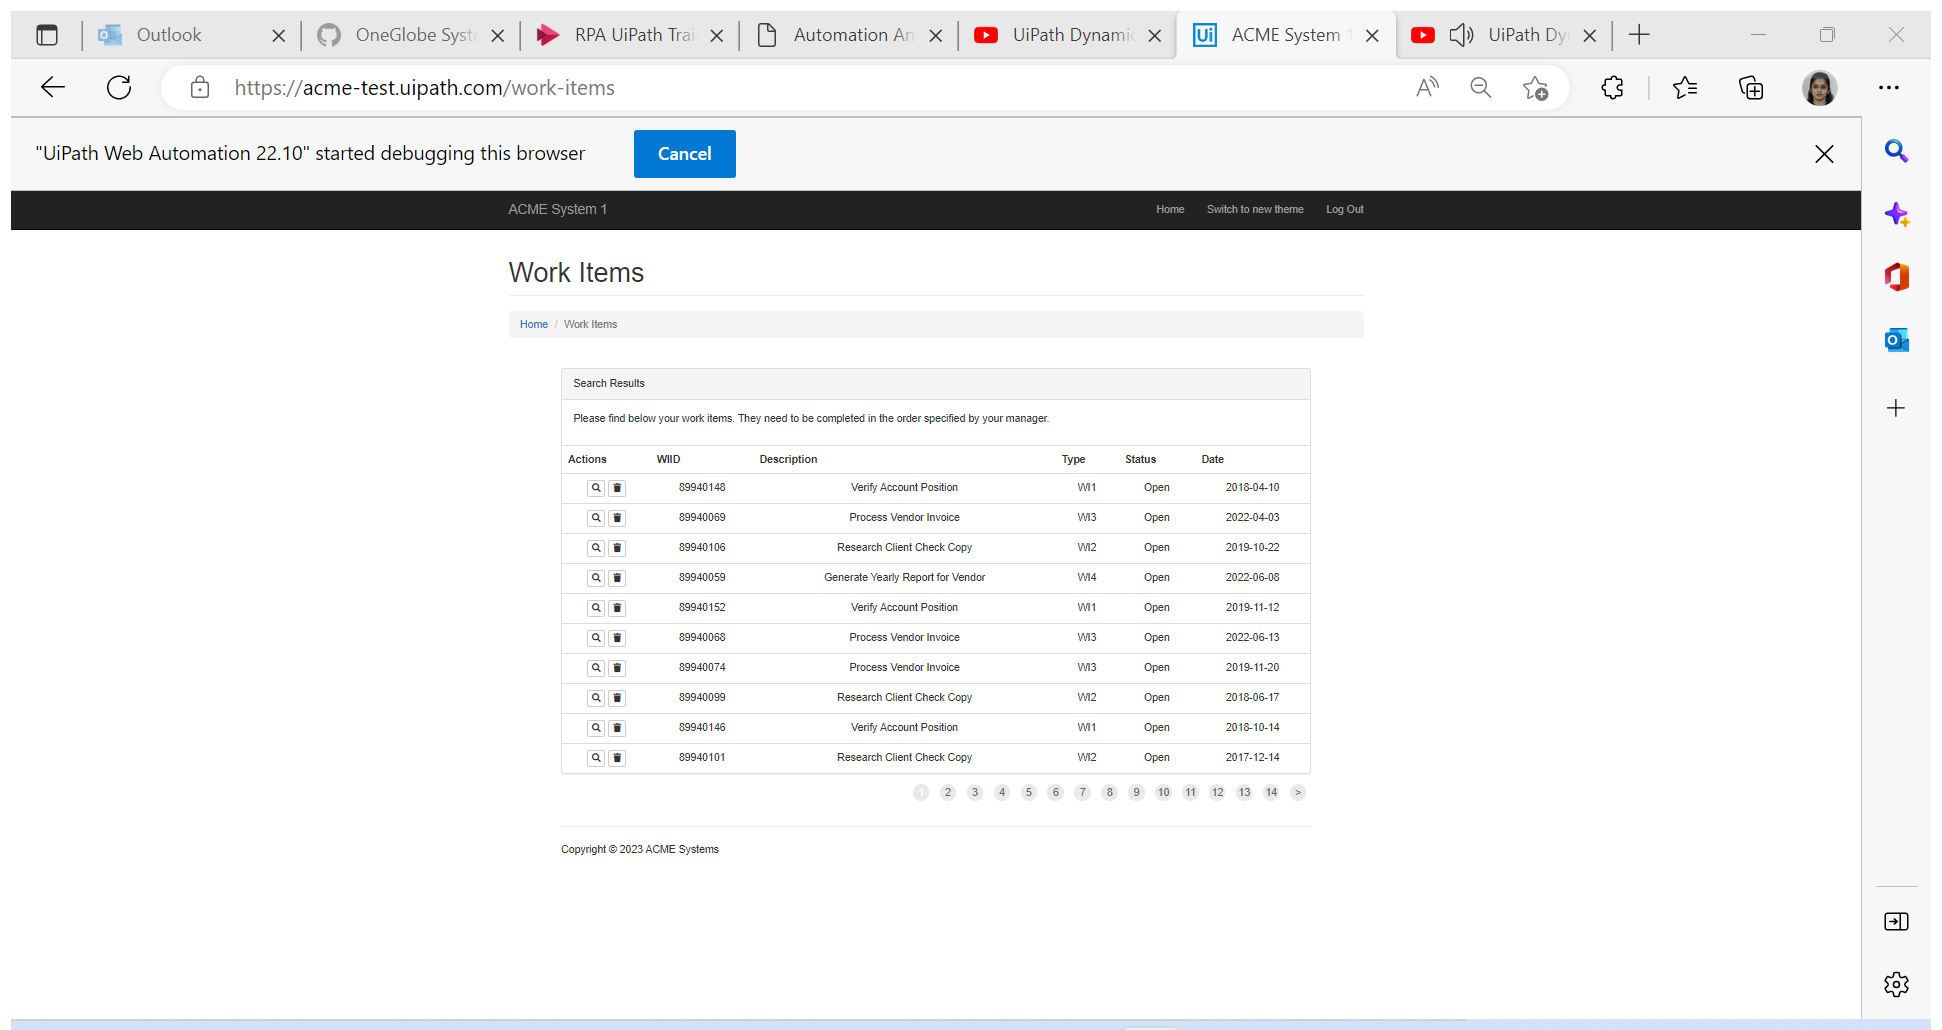
Workflow: Main

Step 1: Attach Browser 'ACMESyste Page' in window 'ACME System 1 - Work Items' (msedge.exe)

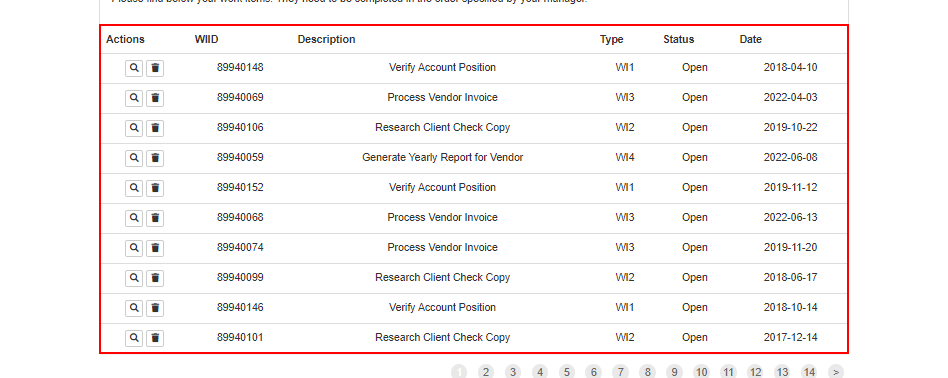
Step 2: get-text from the table